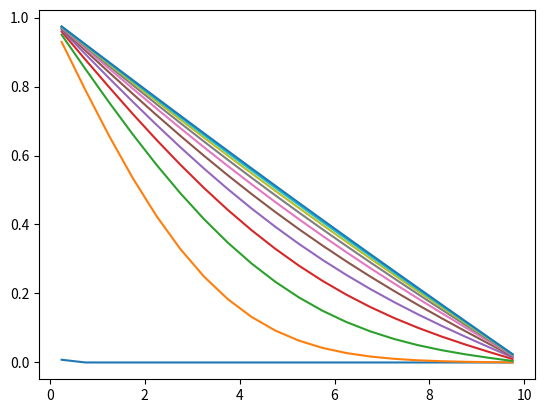

This figure's Python source:
import matplotlib as mt
import matplotlib.pyplot as plt
import numpy as np
from mpl_toolkits.mplot3d import Axes3D
from numpy.ma.core import shape, sqrt 


# input values
l = float(10)
rx = int(20)
rb = {
    't' : float(0),
    'name' : "right"
}
lb = {
    't' : float(1),
    'name' : "left"
}
alpha = 1
dt = float(0.001)

#calculation variables
cx = rx
dx = l / rx
a = (dt*alpha)/(dx*dx)
xcells = np.array([(2*i+1)*dx/2 for i in range(cx)])

#weights
ae = -a 
aw = -a
ap = 1 + 2*a

#initialisation
xcells = np.array([(2*i+1)*dx/2 for i in range(rx)])
ot = np.zeros(shape = (rx,1))
nt = np.zeros(shape = (rx,1))
coeff = np.zeros(shape= (rx,cx))
const = np.zeros(shape= (rx,1))
iteration = 0
txtime = []
#matrices formation
while True:
    ot = nt
    for r in range(rx):
        if r == 0: 
            #left
            coeff[r,r] = ap - aw
            coeff[r,r + 1] = ae
            const[r,0] = ot[r,0] - aw*(2*lb['t'])
        elif r == rx - 1: 
            #right
            coeff[r,r] = ap - ae
            coeff[r,r - 1] = aw
            const[r,0] = ot[r,0] - ae*(2*rb['t'])
        else:
            #mid cells
            coeff[r,r] = ap 
            coeff[r,r - 1] = aw
            coeff[r,r + 1] = ae
            const[r,0] = ot[r,0] 

    inv_coeff = np.linalg.inv(coeff)
    nt = np.dot(inv_coeff,const)
    if np.max(nt - ot) < 0.000001:
        break
    iteration += 1
    txtime.append(nt)

net_time = iteration * dt
for i in range(0, int(net_time),int(net_time/10)):
    z = txtime[int(i/dt)]
    plt.plot(xcells,z[:,0])
plt.show()